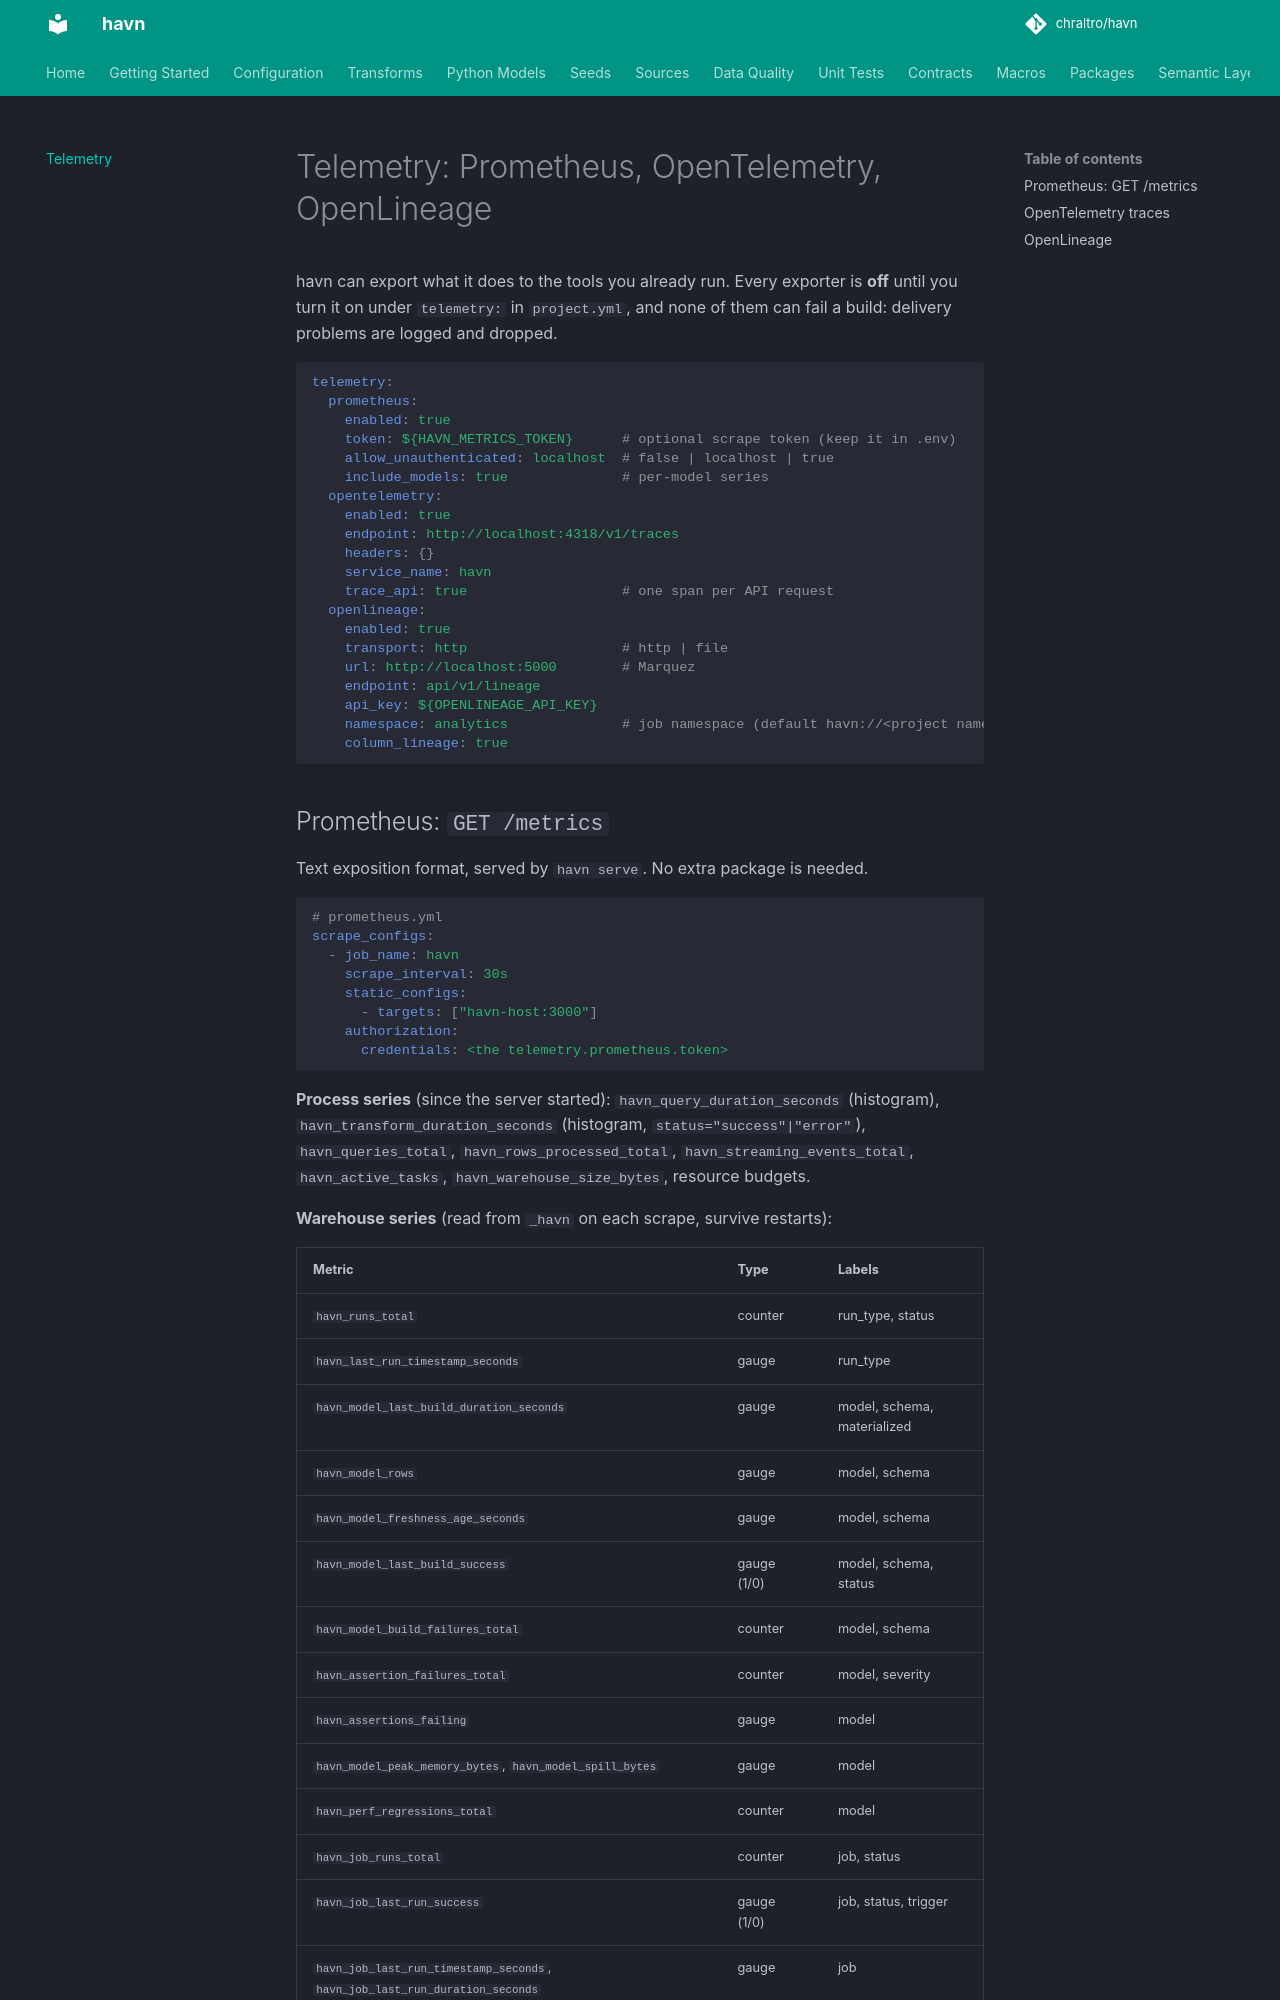

repository: chraltro/havn · page: docs/telemetry/index.html · generator: mkdocs

# Telemetry: Prometheus, OpenTelemetry, OpenLineage

havn can export what it does to the tools you already run. Every exporter is
**off** until you turn it on under `telemetry:` in `project.yml`, and none of
them can fail a build: delivery problems are logged and dropped.

```yaml
telemetry:
  prometheus:
    enabled: true
    token: ${HAVN_METRICS_TOKEN}      # optional scrape token (keep it in .env)
    allow_unauthenticated: localhost  # false | localhost | true
    include_models: true              # per-model series
  opentelemetry:
    enabled: true
    endpoint: http://localhost:4318/v1/traces
    headers: {}
    service_name: havn
    trace_api: true                   # one span per API request
  openlineage:
    enabled: true
    transport: http                   # http | file
    url: http://localhost:5000        # Marquez
    endpoint: api/v1/lineage
    api_key: ${OPENLINEAGE_API_KEY}
    namespace: analytics              # job namespace (default havn://<project name>)
    column_lineage: true
```
